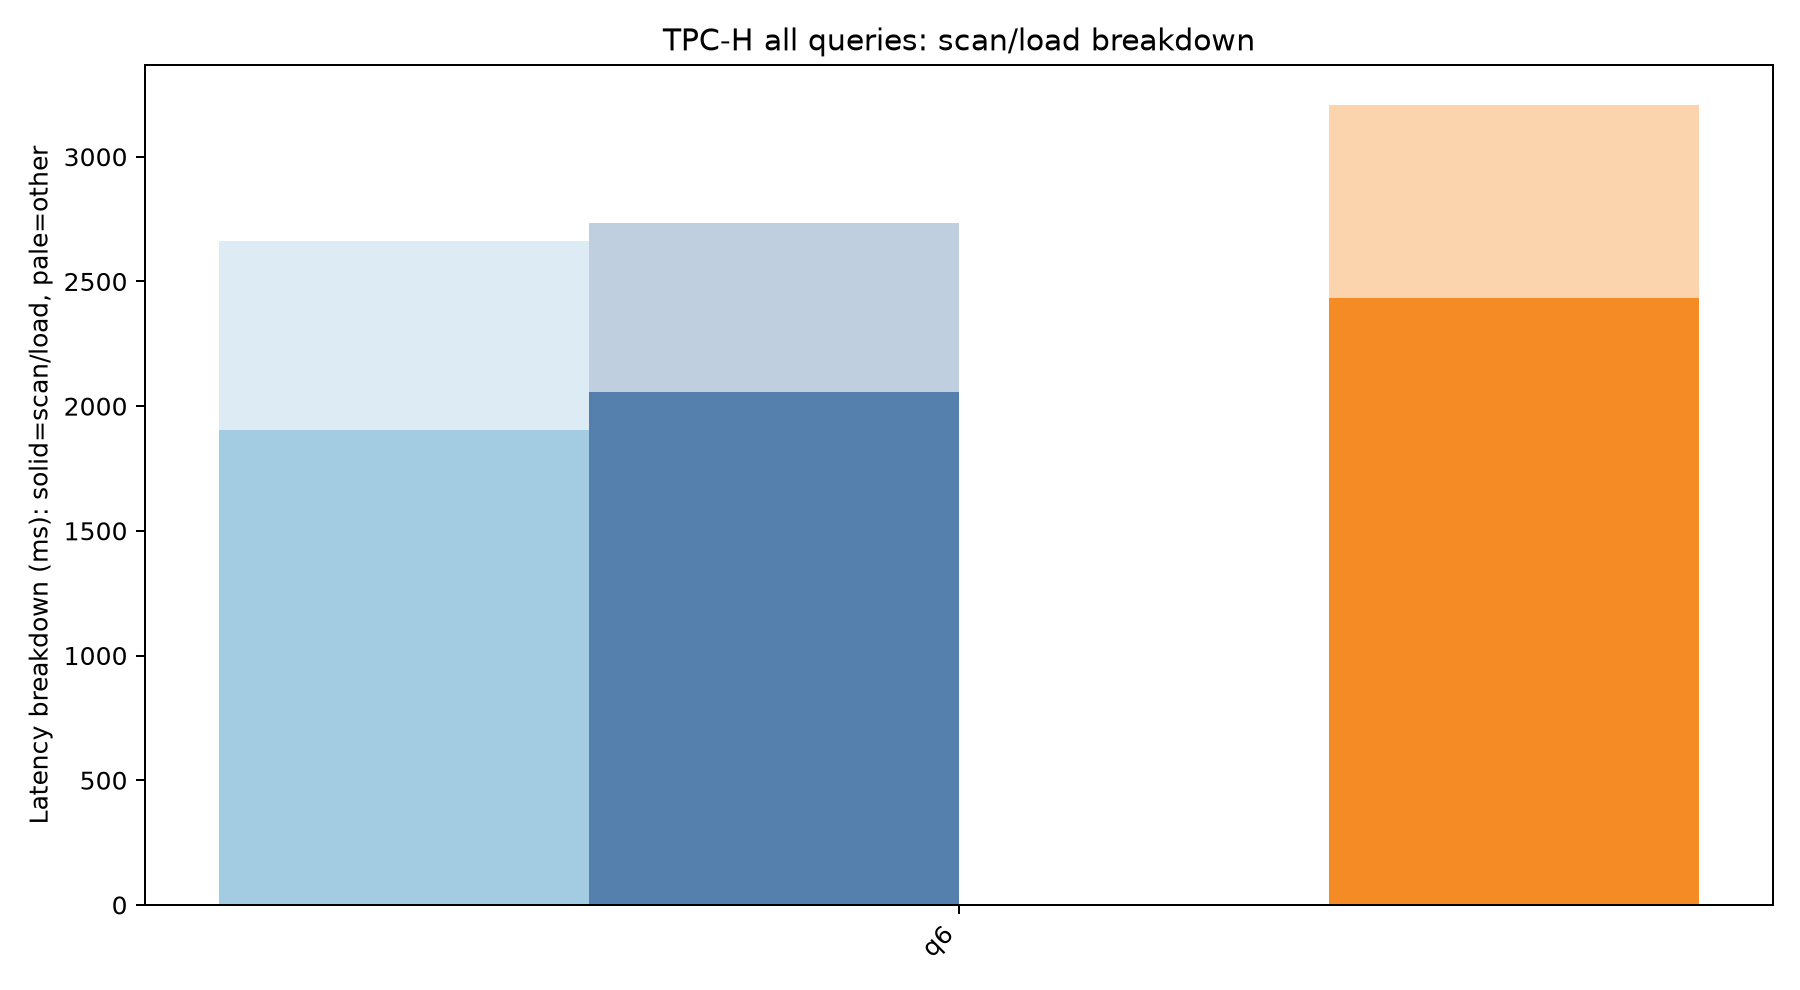

Values plotted in this chart, from the file beside it:
query, series, condition, samples, total_ms, total_ms_std, load_ms, load_ms_std, scan_materialize_work_ms, scan_materialize_work_ms_std, scan_uncompressed_gb, scan_uncompressed_gb_std, compute_ms, compute_ms_std, fixed_page_cached_gb, fixed_page_cached_gb_std, fixed_page_reuse_split_count, fixed_page_reuse_split_count_std, fixed_page_materialize_count, fixed_page_materialize_count_std, fixed_page_fallback_count, fixed_page_fallback_count_std, fixed_page_extra_stage_ms, fixed_page_extra_stage_ms_std
q6, cold, cold_hot, 1, 2660, , 1906, , 4520, , 5.104, , 754.2, , 0.0, , 0.0, , 0.0, , 0.0, , 0.0, 
q6, hot, cold_hot, 2, 2735, 141.4, 2058, 107.3, 5435, 362.3, 5.104, 0.0, 677.4, 34.09, 0.0, 0.0, 0.0, 0.0, 0.0, 0.0, 0.0, 0.0, 0.0, 0.0
q6, paging, paging, 2, 3206, 39.7, 2433, 47.93, 3592, 60.81, 5.104, 0.0, 772.6, 87.63, 2.114, 0.001396, 12.0, 0.0, 12.0, 0.0, 579.0, 2.828, 4954, 150.3
